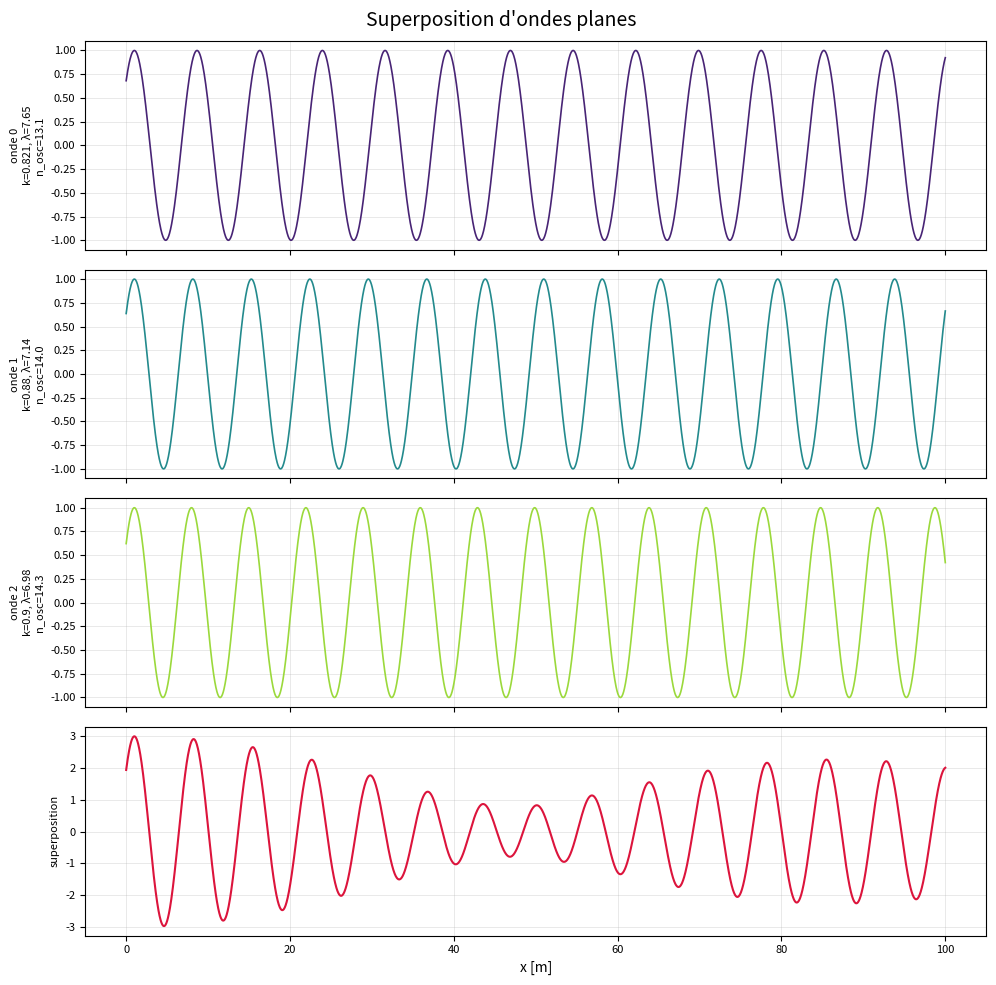

Generate this figure with matplotlib:
####------OndePlane-----###
#Generation ondes planes et sommes
#auteur : Panayotis Akridas
#mail : pakridas@cyu.fr
#contributeur Claude de Anthropic AI pour consolider le code et ameliorer la representation graphique (9/5/2026 version non payante)
#date creation : 4 mai 2026
#version 4 : 10 mai 2026
###


import numpy
from matplotlib import pyplot

TWO_PI = 2 * numpy.pi

def Compute_length(x: float | numpy.ndarray | list) -> int:
    """Determine le nb d_elements dans la variable $x (1 si scalaire)."""
    if isinstance(x, (numpy.ndarray, list)):
        return len(x)
    return 1


def Get_simulation_type(x, t) -> str:
    """Information sur le type de simulation selon longueur de $x et $t"""
    len_x = Compute_length(x)
    len_t = Compute_length(t)
    if len_x > 1 and len_t == 1:
        msg = "espace" #"Calcul de l_onde plane pour x et t donnes (scalaires)"
    elif len_x == 1 and len_t > 1:
        msg = "temps" #"Calcul de l_onde plane pour t donne, sur un intervalle d'espace"
    elif len_x == 1 and len_t > 1:
        msg = "ici_maintenant mais sans interet"
    else:
        print("")
        print("         Desole JARVIS, mais je ne sais pas encore faire !")
        print("")
        exit()
#"Calcul de l_onde plane pour x donne, sur un intervalle de temps"
    return msg

def Check_momentum(k: float) -> float:
    """Verifie que le nombre d_onde est >0."""
    return abs(k)

def Compute_wavelength(k: float) -> float:
    """Calcule la long. onde  = 2*pi/k."""
    k = Check_momentum(k)
    return TWO_PI / k


def Compute_omega(k: float, speed: float = 1.0, dispersion_type: str = "linear") -> float:
    """
    Calcule la pulsation $omega a partir de la relation de dispersion (lineaire pour l_instant).
    Parameters
    ----------
    k : float
        Wave number [1/m].
    speed : float
        Phase velocity [speed] = L/T (used for linear dispersion).
    dispersion_type : {'linear', 'schrodinger'}
        Which relation to apply.

    Returns
    -------
    float
        pulsation $omega [omega] = 1/T.
    """
    k = Check_momentum(k)
    if dispersion_type == "linear":
        return speed * k
    elif dispersion_type == "schrodinger":
        hbar = 1.0546e-34   # [hbar] = M.L^2.T^{-1}
        mass = 9.109e-31    # [mass] = M
        return hbar * k**2 / (2 * mass)
    else:
        raise ValueError(f"Unknown dispersion_type: '{dispersion_type}'")


def Compute_plane_wave(k: float, x, t, dispersion_type: str = "linear") -> numpy.ndarray:
    """
    Calcule onde plane complexe en 1d.
    Parameters
    ----------
    k : float
        nombre d_ondes [k]=1/L.
    x : array-like
        Spatial positions [x]=L.
    t : float or array-like
        Time(s) [t] = T.
    dispersion_type : str
        Passed through to :func:`dispersion`.

    Returns
    -------
    np.ndarray
        Complex wave amplitude at each (x, t) point.
    """

    k = Check_momentum(k)
    omega = Compute_omega(k, dispersion_type=dispersion_type)
    x = numpy.asarray(x)
    t = numpy.asarray(t)
    phase = 1j * (omega * t - k * x)
    return numpy.exp(phase)
 
# ---------------------------------------------------------------------------
# Diagnostics
# ---------------------------------------------------------------------------

def Check_oscillations(k: float, x: float, t: float) -> tuple[float, str]:
    """
    Count visible oscillations in [x_begin, x_end] and warn if too few/many.

    Returns
    -------
    (n_oscillations, message)
    """

    str_genre = Get_simulation_type(x,t)

    if str_genre == "espace":
        lam = Compute_wavelength(k)
        min_interval = min(x)
        max_interval = max(x)
    if str_genre == "temps":
        lam = Compute_period(k)
        min_interval = min(t)
        max_interval = max(t)
    print(str_genre)
    span = abs(max_interval - min_interval)
    
    n_osc = span / lam
    if span < lam:
        msg = "/!\ Moins d'une oscillation visible -> agrandir l'intervalle ?"
    elif span > 6 * lam:
        msg = "/!\ Plus de 6 oscillations visibles -> reduire l'intervalle ?"
    else:
        msg = ""

    return n_osc, msg


def Compute_period(k):
    omega = Compute_omega(k)
    period = TWO_PI/omega
    return period

def Compute_n_pts(k: float, factor: int = 500) -> int:
    """
    Suggest a number of spatial sample points for a pleasing plot.

    Parameters
    ----------
    k : float
        nombre d_onde [k] = 1L.
    factor : int
        Points per wavelength.
    """
    return int(factor * Compute_wavelength(k))


def Get_info(liste_k: list, x, t, n_waves: int) -> list[str]:
    """Build a human-readable summary of the simulation parameters."""

    lines = ["", f"Simulation de {n_waves} ondes planes"]

    min_k = min(liste_k)
    max_k = max(liste_k)

    str_genre = Get_simulation_type(x,t)

    if str_genre == "espace":
        str_variable = "x"
        min_interval = min(x)
        max_interval = max(x)
        n_pts = Compute_length(x)

    if str_genre == "temps":
        str_variable = "t"
        min_interval = min(t)
        max_interval = max(t)
        n_pts = Compute_length(t)
    print(str_variable)
    lines = [
            "", 
            f"Simulation de {n_waves} ondes planes :",
            f" - intervalle " + str_variable + " : " + str_genre + f"[{min_interval:.3g}, {max_interval:.3g}]",
            f" - avec {n_pts} points",
            f" - intervalle nombres d_ondes k : [{min_k:.4g}, {max_k:.4g}]",
            f" - instant t = {t}",
            ""]


    # if(len_x>1 and len_t==1):
    #     lines = lines + [
    #         f"  Intervalle espace : [{min(x):.3g} , {max(x):.3g}] "
    #         f"avec {len(x)} points",
    #         f"  Nombres d'ondes k : [{min(liste_k):.4g} , {max(liste_k):.4g}]",
    #         f"  Instant t         : {t}",
    #         ""]
    # if(len_x==11 and len_t>1):
    #     lines = lines + [
    #         f"  Intervalle espace : [{min(x):.3g} , {max(x):.3g}] "
    #         f"avec {len(x)} points",
    #         f"  Nombres d'ondes k : [{min(liste_k):.4g} , {max(liste_k):.4g}]",
    #         f"  Instant t         : {t}",
    #         ""]
    return lines


# ---------------------------------------------------------------------------
# Representation graphique
# ---------------------------------------------------------------------------

def Plot_waves(x, t, waves: numpy.ndarray, liste_k: list, liste_n_osc: list) -> None:
    """
    Plot each individual wave (real part) and their superposition.

    Parameters
    ----------
    plot_interval : array
        Spatial grid.
    waves : ndarray, shape (n_waves, n_pts)
        Complex wave amplitudes.
    liste_k : list
        Wave numbers (one per row in *waves*).
    liste_n_osc : list
        Number of oscillations per wave (for labels).
    """

    genre = Get_simulation_type(x, t)
    if genre ==  'espace':
        plot_interval = x
    if genre == 'temps':
        plot_interval = t

    n_waves = waves.shape[0]
    fig, axes = pyplot.subplots(n_waves + 1, 1,
                             figsize=(10, 2.5 * (n_waves + 1)),
                             sharex=True)
    fig.suptitle("Superposition d'ondes planes", fontsize=14)

    colors = pyplot.cm.viridis(numpy.linspace(0.1, 0.85, n_waves))

    for i, ax in enumerate(axes[:-1]):
        ax.plot(plot_interval, numpy.real(waves[i]), color=colors[i], linewidth=1.2)
        lam = Compute_wavelength(liste_k[i])
        ax.set_ylabel(f"onde {i}\n"
                      f"k={liste_k[i]:.3g}, λ={lam:.2f}\n"
                      f"n_osc={liste_n_osc[i]:.1f}",
                      fontsize=8)
        ax.tick_params(labelsize=8)
        ax.grid(True, linewidth=0.4, alpha=0.5)

    superposition = numpy.real(numpy.sum(waves, axis=0))
    axes[-1].plot(plot_interval, superposition, color="crimson", linewidth=1.5)
    axes[-1].set_ylabel("superposition", fontsize=8)
    axes[-1].set_xlabel("x [m]")
    axes[-1].tick_params(labelsize=8)
    axes[-1].grid(True, linewidth=0.4, alpha=0.5)

    pyplot.tight_layout()
    pyplot.show()


# ---------------------------------------------------------------------------
# Main
# ---------------------------------------------------------------------------

if __name__ == "__main__":

    # --- Wave number parameters -----------------------------------------
    k_centre = 1.0          # central wave number [1/m]
    delta_k  = k_centre / 10

    # --- Spatial grid ---------------------------------------------------
    x_ini, x_fin = 0, 100
    n_pts = Compute_n_pts(k_centre)
    x = numpy.linspace(x_ini, x_fin, n_pts)
    # --- Time instant ---------------------------------------------------
    t_ini = 1.0
    t = t_ini #numpy.linspace(x_ini, x_fin, n_pts)

    # --- Wave-number list -----------------------------------------------
    liste_k = [
        k_centre - 1.789 * delta_k,
        k_centre - 1.200 * delta_k,
        k_centre - 1.000 * delta_k,
        k_centre,
        k_centre + 1.000 * delta_k,
        k_centre + 1.200 * delta_k,
        k_centre + 1.789 * delta_k,
        k_centre + 2.050 * delta_k,
        k_centre - 2.103 * delta_k,
    ]
    n_waves = 3   # how many waves to actually use (≤ len(liste_k))

    # --- Print simulation type ------------------------------------------
    print(Get_simulation_type(x, t))

    # --- Print summary --------------------------------------------------
    for line in Get_info(liste_k[:n_waves], x, t, n_waves):
        print(line)

    # --- Generate waves -------------------------------------------------
    waves = numpy.zeros((n_waves, n_pts), dtype=complex) # creation d_un tableau rempli de 0, et de taille=$n_waves x $ n_pts 
    liste_n_osc: list[float] = []
    liste_msg:   list[str]   = []

    for i in range(n_waves):
        k_i = liste_k[i]
        waves[i] = Compute_plane_wave(k_i, x, t)
        n_osc, msg = Check_oscillations(k_i, x, t)
        liste_n_osc.append(n_osc)
        liste_msg.append(msg)

    # --- Per-wave report ------------------------------------------------
    for i in range(n_waves):
        lam = Compute_wavelength(liste_k[i])
        line = (f"Onde n°{i}  λ={lam:.2f} m  "
                f"n_osc={liste_n_osc[i]:.2f}")
        if liste_msg[i]:
            line += f"  {liste_msg[i]}"
        print(line)

    # --- Plot -----------------------------------------------------------
    Plot_waves(x, t,  waves, liste_k[:n_waves], liste_n_osc)
